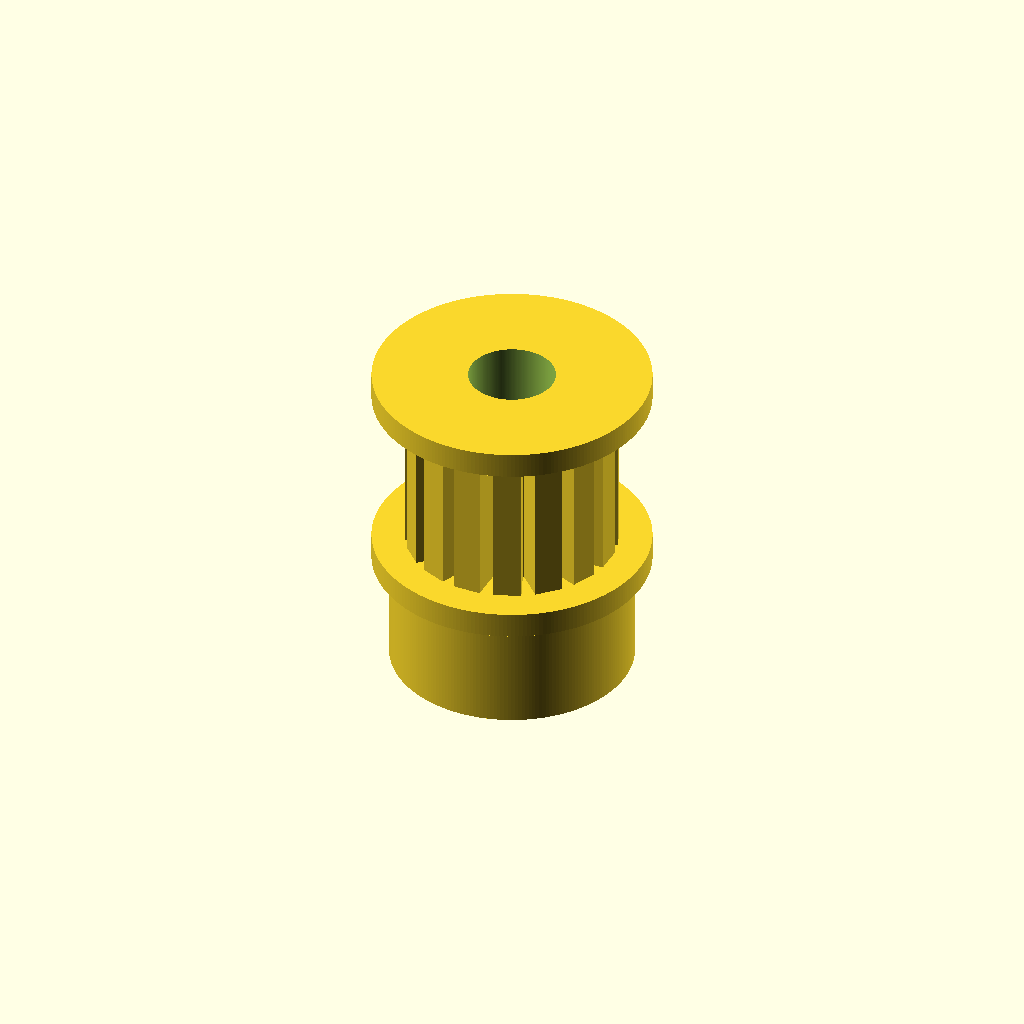
Cell 1 — every parameter at its default value.
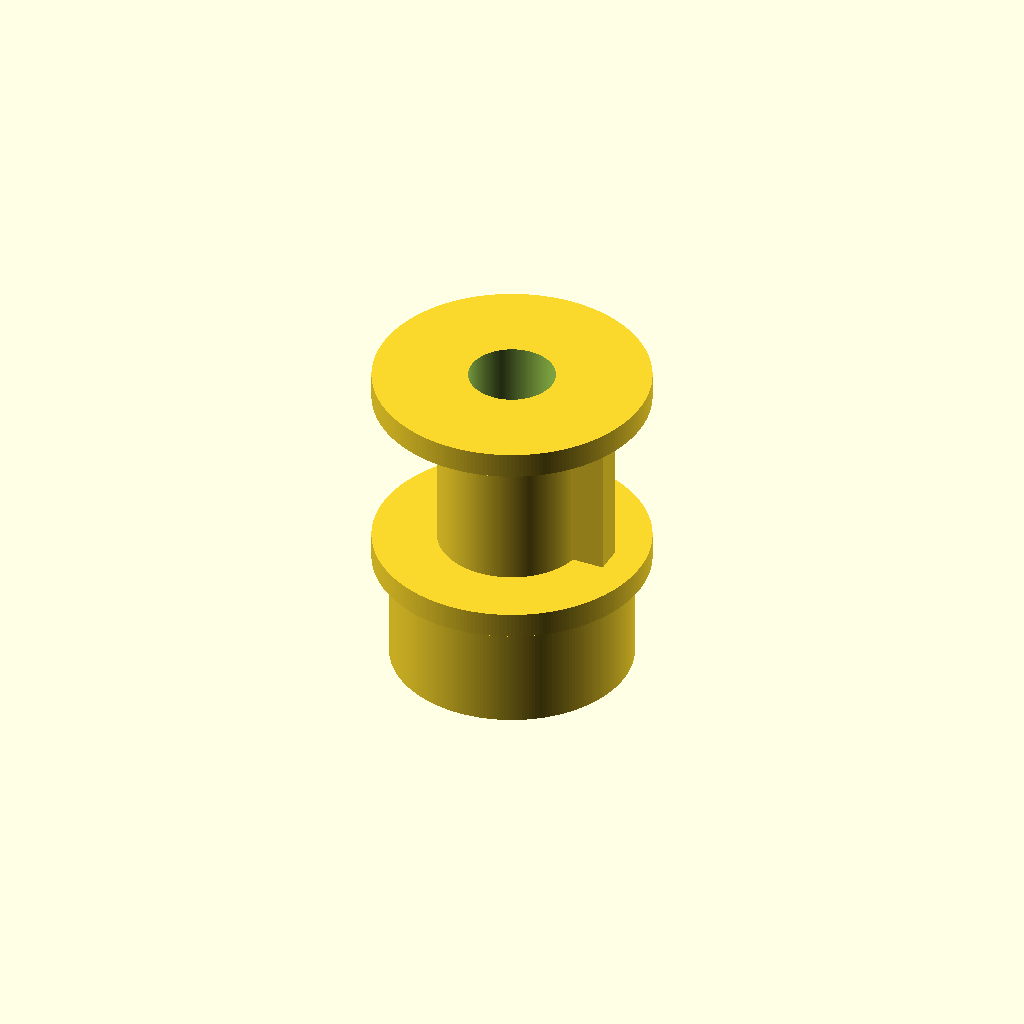
Cell 2 — tooth_count set to 1, the other parameters unchanged.
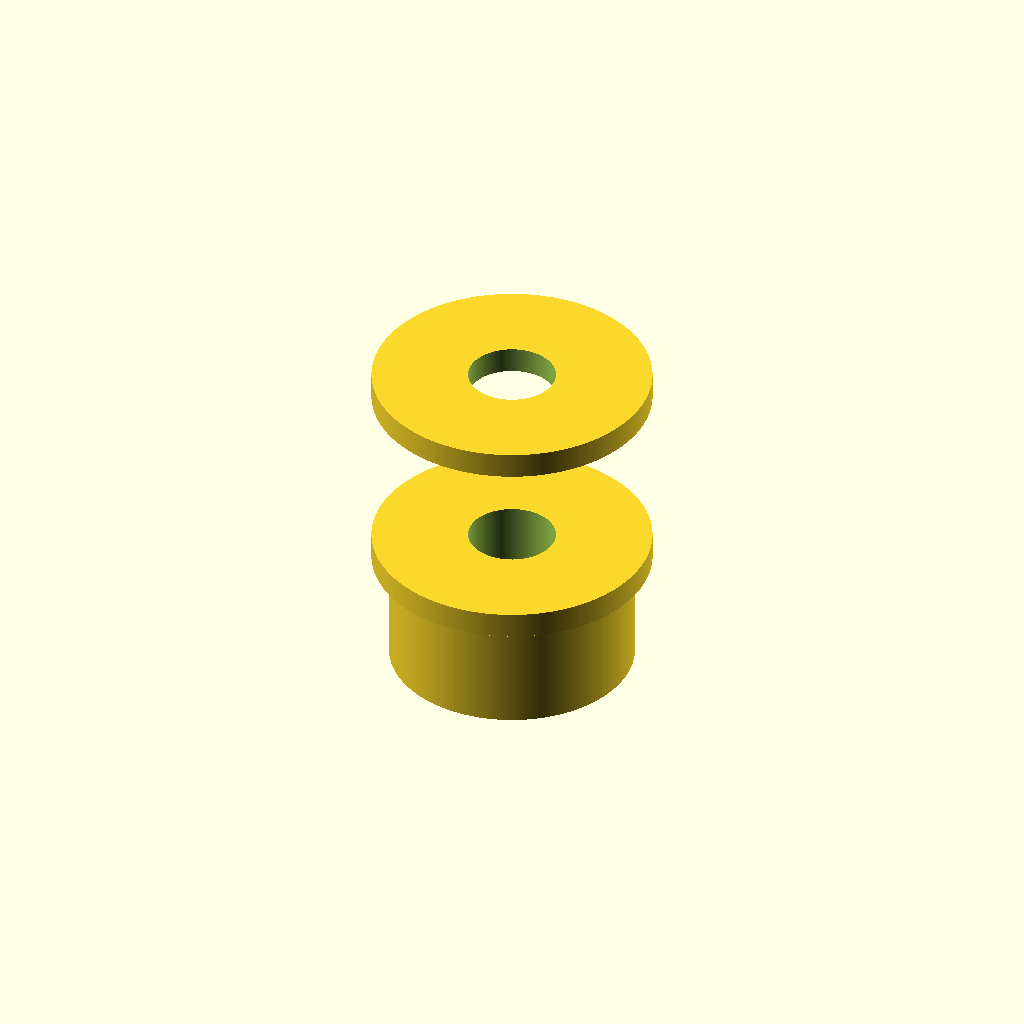
Cell 3: the same model with pitch_diameter_mm = 0.05.
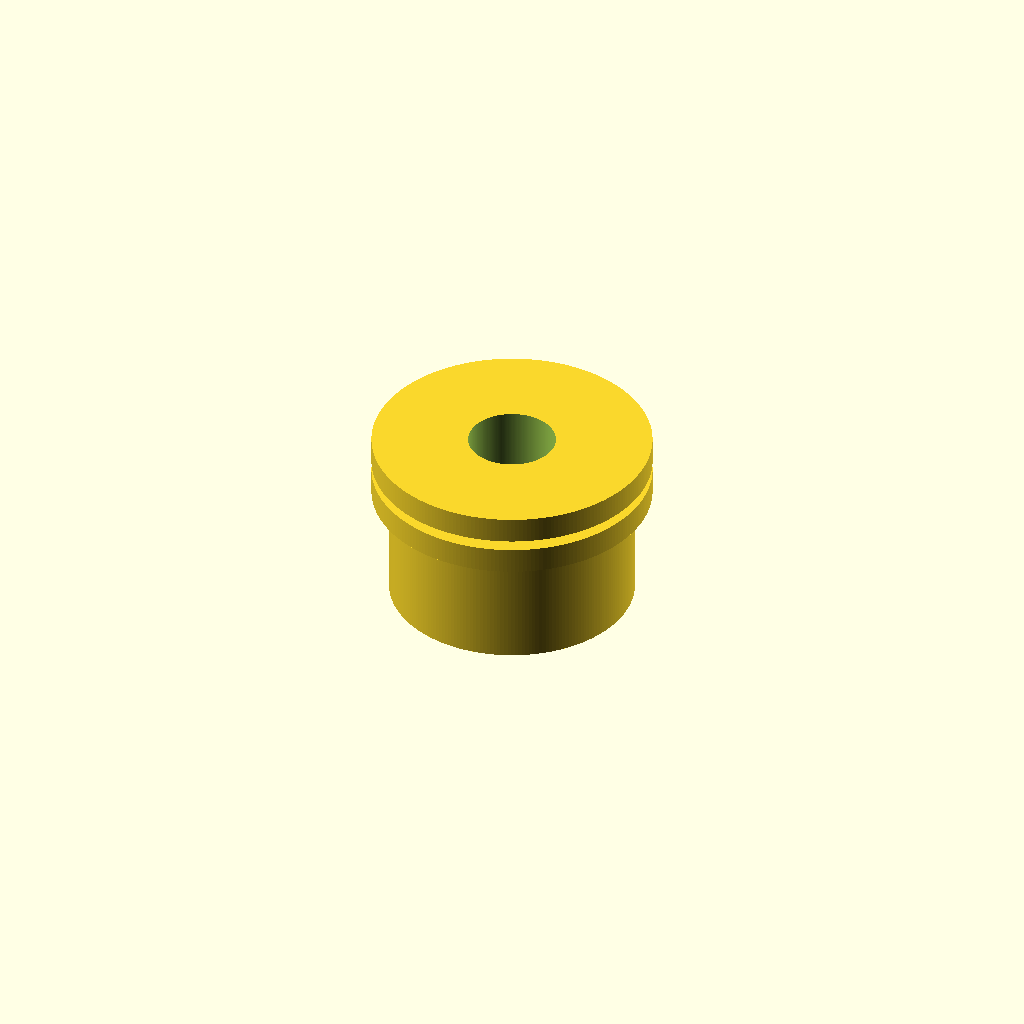
Cell 4: pulley_width_mm = 1 (everything else at default).
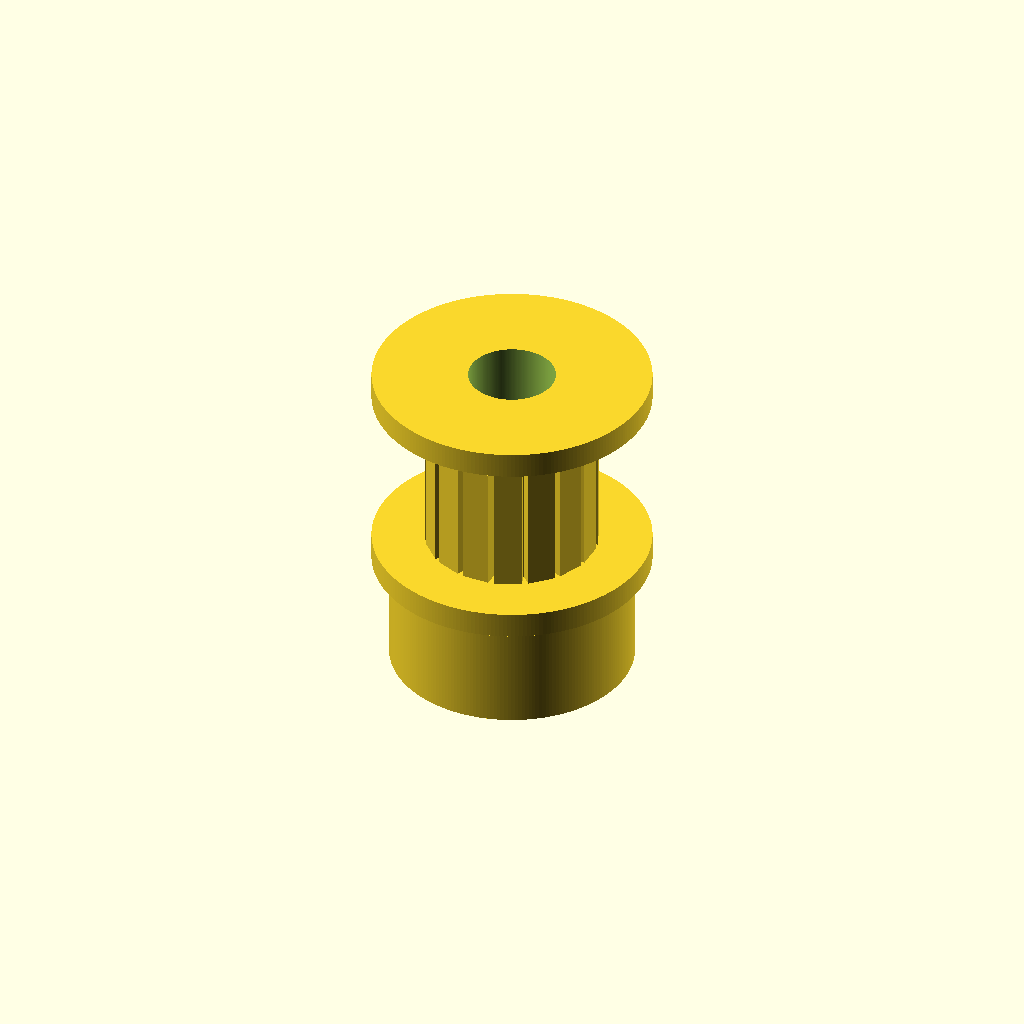
Cell 5: the same model with tooth_radial_height_mm = 0.05.
All cells are drawn from one camera (rotation 55°, 0°, 25°, orthographic, colour scheme Cornfield), so only the parameter changes between them.
OpenSCAD source file results/nopscadlib/ablations/no_verification/scad/pulley__GT2x16_toothed_idler_9.scad:
// Timing pulley: 16 teeth, 9.75mm pitch diameter
// One connected solid (union of body+teeth+hub+flanges) with bore subtracted.

$fn = 220;

// Parameters
tooth_count = 16;                 //[8:64:1]
pitch_diameter_mm = 9.75;         //[5:20:0.05]
pulley_width_mm = 10;             //[5:30:1]
bore_diameter_mm = 5;             //[2:10:0.1]

// Tooth geometry (visible timing-tooth approximation)
tooth_radial_height_mm = 1.2;     //[0.6:2.5:0.05]   // protrusion above pitch circle
tooth_tangential_width_mm = 1.6;  //[0.8:3.5:0.05]   // tooth thickness around circumference
tooth_overlap_mm = 0.8;           //[0.3:2:0.05]     // sinks into body for strong union

// Body sizing
body_radial_clearance_mm = 0.6;   //[0.2:1.5:0.05]   // body radius below pitch circle
hub_diameter_mm = 14;             //[8:28:0.5]
hub_length_mm = 8;                //[0:25:1]
flange_diameter_mm = 16;          //[0:35:0.5]
flange_thickness_mm = 1.5;        //[0:5:0.1]

eps_mm = 0.2;                     //[0.05:1:0.05]

// Derived radii
pitch_r = pitch_diameter_mm/2;
body_r  = max(0.1, pitch_r - body_radial_clearance_mm);

// Tooth placement: ensure teeth are centered on the pitch circle (so pitch diameter is correct)
tooth_outer_r = pitch_r + tooth_radial_height_mm;
tooth_inner_r = max(0.1, pitch_r - tooth_overlap_mm);
tooth_len_r   = tooth_outer_r - tooth_inner_r;
tooth_center_r = (tooth_outer_r + tooth_inner_r)/2;

// Main solid (no bore)
module pulley_solid() {
    union() {
        // Base cylinder under teeth
        cylinder(h=pulley_width_mm, r=body_r, center=true);

        // Teeth: radial array, protruding outward and overlapping into body
        for (i = [0:tooth_count-1]) {
            rotate([0, 0, i*360/tooth_count])
                translate([tooth_center_r, 0, 0])
                    cube([tooth_len_r, tooth_tangential_width_mm, pulley_width_mm], center=true);
        }

        // Hub (connected with overlap)
        if (hub_length_mm > 0) {
            translate([0, 0, -(pulley_width_mm/2 + hub_length_mm/2 - eps_mm)])
                cylinder(h=hub_length_mm, r=hub_diameter_mm/2, center=true);
        }

        // Flanges (connected with overlap)
        if (flange_diameter_mm > 0 && flange_thickness_mm > 0) {
            translate([0, 0,  (pulley_width_mm/2 + flange_thickness_mm/2 - eps_mm)])
                cylinder(h=flange_thickness_mm, r=flange_diameter_mm/2, center=true);

            translate([0, 0, -(pulley_width_mm/2 + flange_thickness_mm/2 - eps_mm)])
                cylinder(h=flange_thickness_mm, r=flange_diameter_mm/2, center=true);
        }
    }
}

// Final part with bore subtracted (still one connected solid)
difference() {
    pulley_solid();

    // Through bore (covers full height of pulley + hub + flanges)
    total_h = pulley_width_mm + hub_length_mm + 2*flange_thickness_mm + 6*eps_mm;
    cylinder(h=total_h, r=bore_diameter_mm/2, center=true);
}
Parameter table extracted from the source (name, type, default, range or options):
tooth_count: number, default 16, range 1 to 8, step 64
pitch_diameter_mm: number, default 9.75, range 0.05 to 5, step 20
pulley_width_mm: number, default 10, range 1 to 5, step 30
bore_diameter_mm: number, default 5, range 0.1 to 2, step 10
tooth_radial_height_mm: number, default 1.2, range 0.05 to 0.6, step 2.5
tooth_tangential_width_mm: number, default 1.6, range 0.05 to 0.8, step 3.5
tooth_overlap_mm: number, default 0.8, range 0.05 to 0.3, step 2
body_radial_clearance_mm: number, default 0.6, range 0.05 to 0.2, step 1.5
hub_diameter_mm: number, default 14, range 0.5 to 8, step 28
hub_length_mm: number, default 8, range 0 to 1, step 25
flange_diameter_mm: number, default 16, range 0 to 0.5, step 35
flange_thickness_mm: number, default 1.5, range 0 to 0.1, step 5
eps_mm: number, default 0.2, range 0.05 to 0.05, step 1
